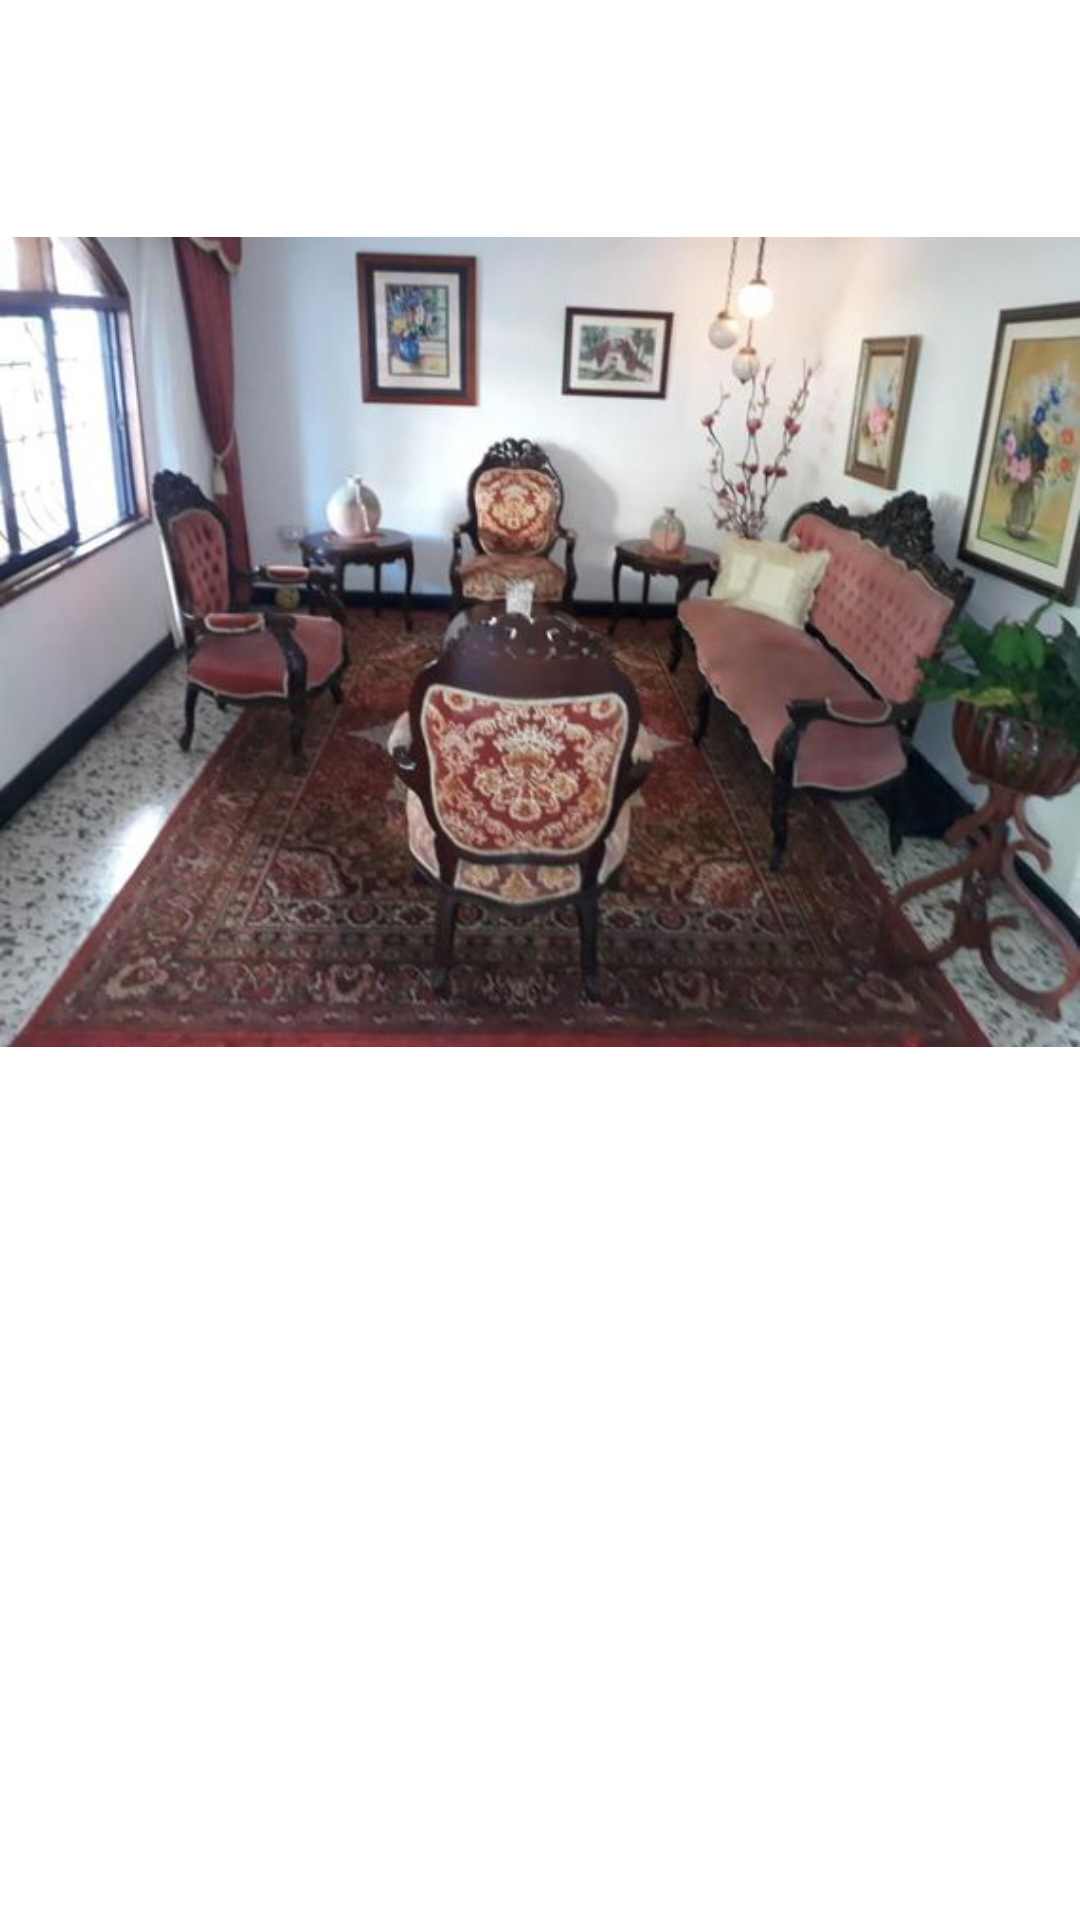

Here is an Android app screen rendered from its layout file. Give the layout XML and the strings, colors and styles it references.
<!-- AndroidManifest.xml: application theme Theme.ProyectoUI -->
<!-- res/layout/pop_img.xml -->
<?xml version="1.0" encoding="utf-8"?>
<LinearLayout xmlns:android="http://schemas.android.com/apk/res/android"
    xmlns:app="http://schemas.android.com/apk/res-auto"
    android:orientation="vertical"
    android:layout_width="wrap_content"
    android:layout_height="wrap_content">

    <ImageView
        android:id="@+id/ImgPop"
        android:layout_width="wrap_content"
        android:layout_height="wrap_content"
        android:layout_gravity="center"
        android:src="@drawable/casa1" />

</LinearLayout>
<!-- resources referenced by this layout -->
<resources>
  <!-- drawable casa1: jpg bitmap (drawable, 47576 bytes) -->
  <style name="Theme.ProyectoUI" parent="Theme.MaterialComponents.DayNight.NoActionBar">
          
          <item name="colorPrimary">@color/colorPr</item>
          <item name="colorPrimaryVariant">@color/purple_700</item>
          <item name="colorOnPrimary">@color/white</item>
          
          <item name="colorSecondary">@color/teal_200</item>
          <item name="colorSecondaryVariant">@color/teal_700</item>
          <item name="colorOnSecondary">@color/black</item>
          
          <item name="android:statusBarColor" tools:targetApi="l">?attr/colorPrimary</item>
          
      </style>
  <color name="colorPr">#5C2E2B</color>
  <color name="purple_700">#FF3700B3</color>
  <color name="white">#FFFFFFFF</color>
  <color name="teal_200">#FF03DAC5</color>
  <color name="teal_700">#FF018786</color>
  <color name="black">#FF000000</color>
</resources>
